Labelled photos from "crop_dataset", an image-classification folder in sidhantjha/skysync_anduril_grand_prix. The possible labels are: gate, no gate.

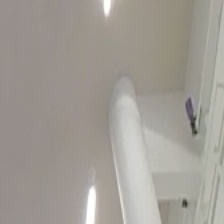
Label: no gate

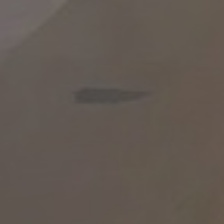
Label: no gate

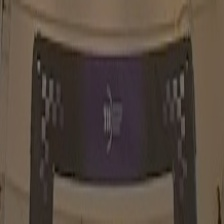
Label: gate

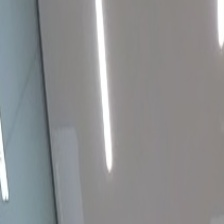
Label: no gate

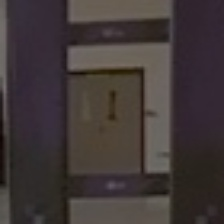
Label: gate

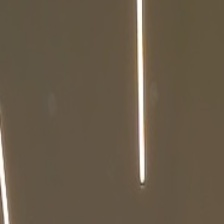
Label: no gate
